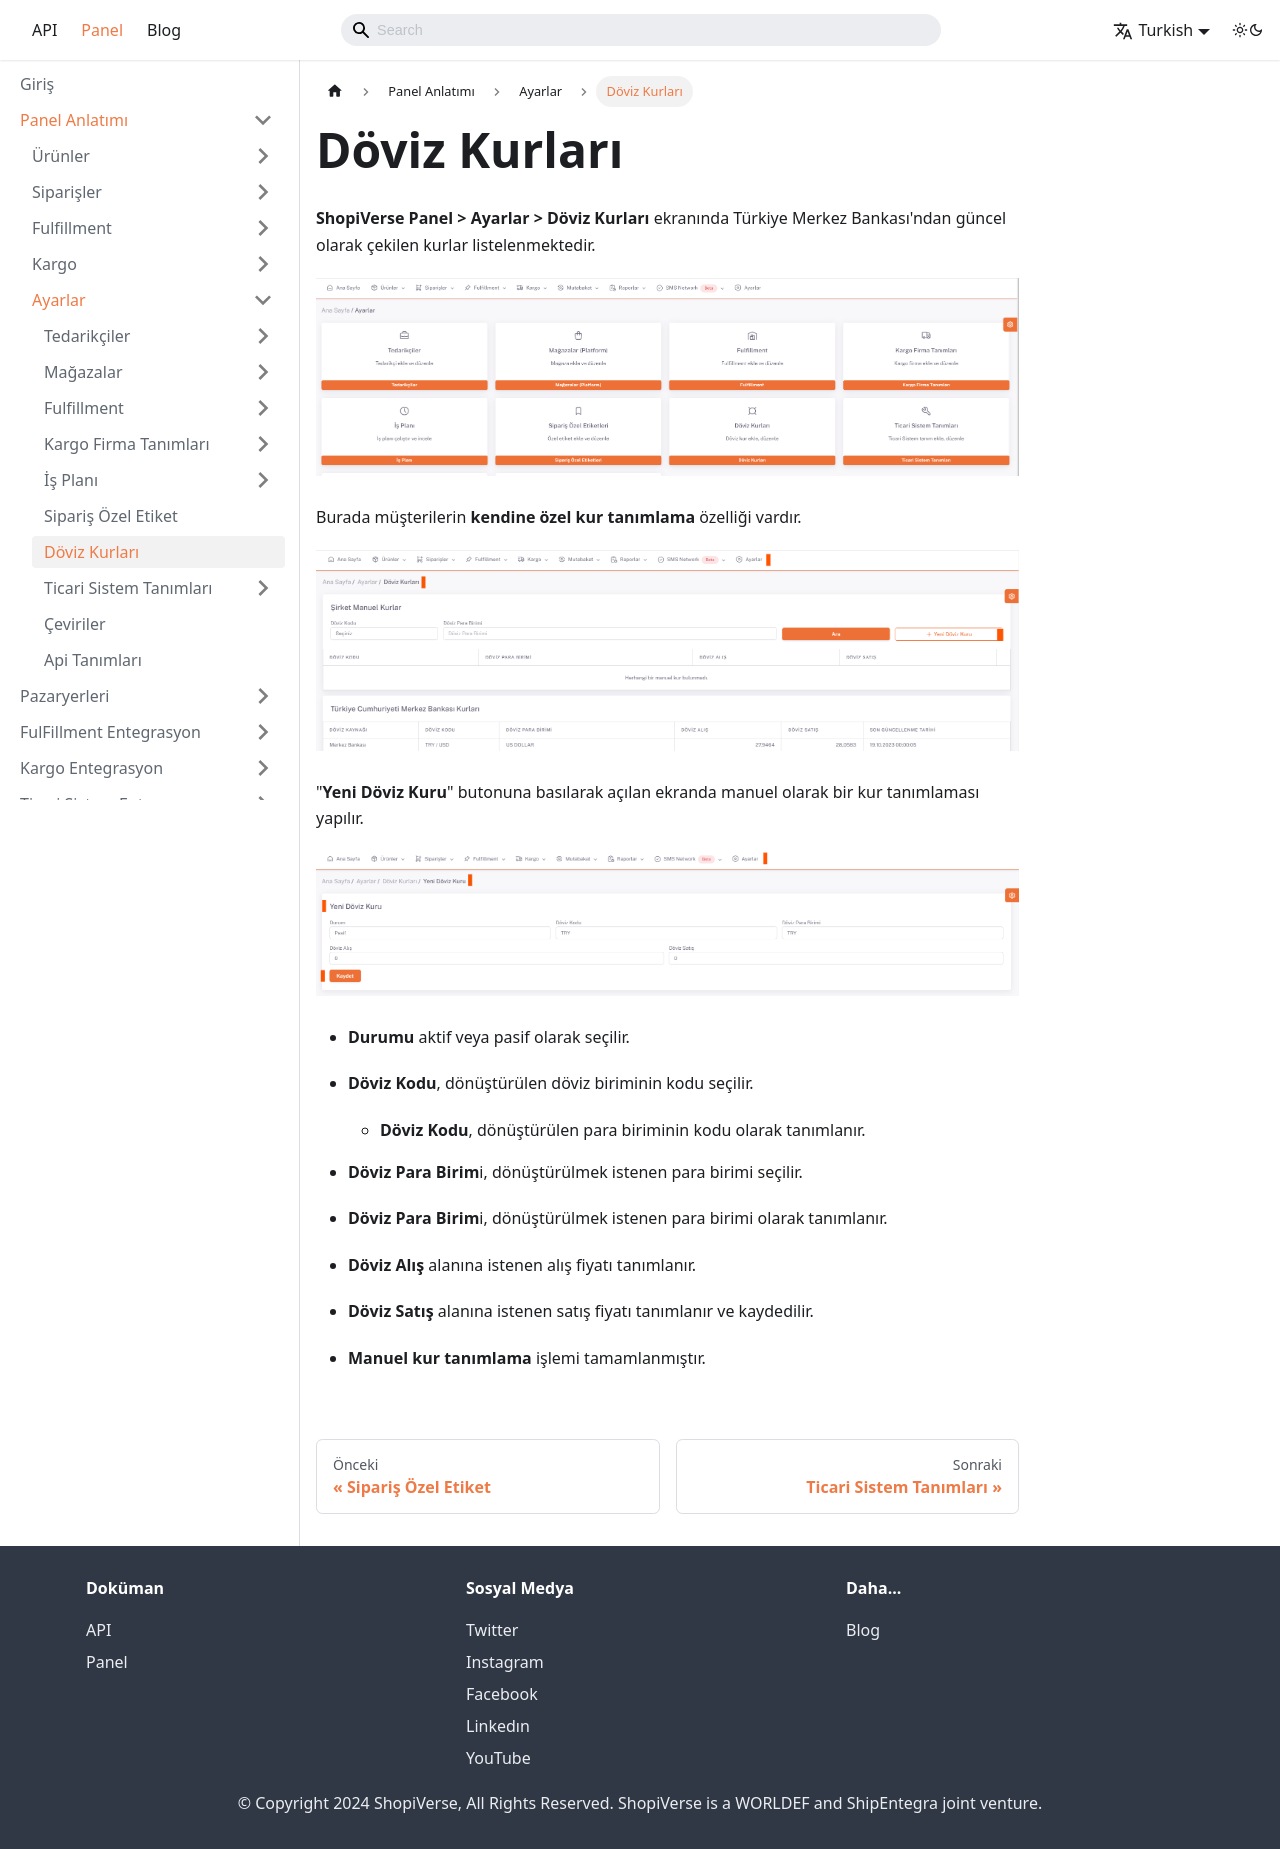

repository: aytek55/shopiverse · page: docs/dashboard/dashboard-tutorial/settings/exchange/index.html · generator: docusaurus

---
sidebar_label: 'Döviz Kurları'
sidebar_position: 6
---

# Döviz Kurları

**ShopiVerse Panel > Ayarlar > Döviz Kurları** ekranında Türkiye Merkez Bankası'ndan güncel olarak çekilen kurlar listelenmektedir.

![Exchange](../settings/img/Exchange.png)

Burada müşterilerin **kendine özel kur tanımlama** özelliği vardır.

![ExchangeAdd](../settings/img/ExchangeAdd.png)

"**Yeni Döviz Kuru**" butonuna basılarak açılan ekranda manuel olarak bir kur tanımlaması yapılır. 

![ExchangeAddNew](../settings/img/ExchangeAddNew.png)

- **Durumu** aktif veya pasif olarak seçilir. 

- **Döviz Kodu**, dönüştürülen döviz biriminin kodu seçilir. 

   - **Döviz Kodu**, dönüştürülen para biriminin kodu olarak tanımlanır. 

- **Döviz Para Birim**i, dönüştürülmek istenen para birimi seçilir. 

- **Döviz Para Birim**i, dönüştürülmek istenen para birimi olarak tanımlanır. 

- **Döviz Alış** alanına istenen alış fiyatı tanımlanır. 

- **Döviz Satış** alanına istenen satış fiyatı tanımlanır ve kaydedilir. 

- **Manuel kur tanımlama** işlemi tamamlanmıştır. 
